Labelled photos from "processed", an image-classification folder in ruzbeh4/banknote-net. The possible labels are: 1000000 variant 1 back, 1000000 variant 1 front, 100000 variant 1 back, 100000 variant 1 front, 100000 variant 2 front, 100000 variant 3 back, 100000 variant 3 front, 100000 variant 4 back, 100000 variant 4 front, 10000 variant 1 back, 10000 variant 1 front, 1000 variant 1 back, 1000 variant 1 front, 1000 variant 2 back, 1000 variant 2 front, 1000 variant 3 back, 1000 variant 3 front, 200000 variant 1 back, 200000 variant 1 front, 200000 variant 2 back, 200000 variant 2 front, 2000 variant 3 back, 2000 variant 3 front, 500000 variant 1 back, 500000 variant 1 front, 50000 variant 1 back, 50000 variant 1 front, 50000 variant 2 back, 50000 variant 2 front, 50000 variant 3 back, 50000 variant 3 front, 50000 variant 4 back, 50000 variant 4 front, 5000 variant 1 back, 5000 variant 1 front, 5000 variant 2 back, 5000 variant 2 front, 5000 variant 3 back, none.

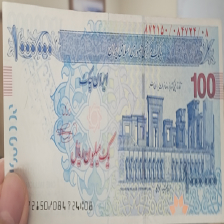
Label: 100000 variant 3 front

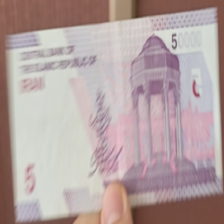
Label: 5000 variant 2 back

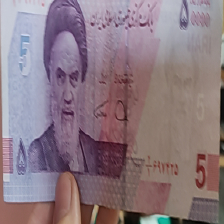
Label: 5000 variant 2 front

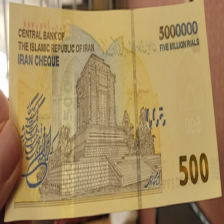
Label: 500000 variant 1 back

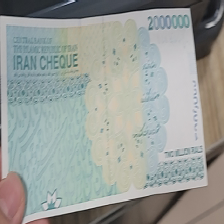
Label: 200000 variant 2 back

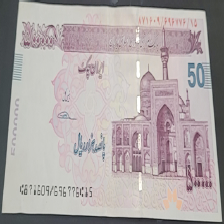
Label: 50000 variant 4 front
